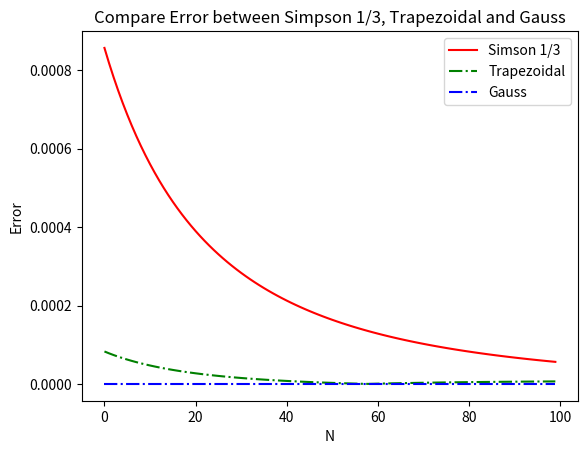

Write Python code to recreate this figure.
import numpy as np
import numpy.matlib
from numpy.linalg import lstsq 
import pandas as pd
import matplotlib.pyplot as plt

def make_coeff_table_df(km_array, p_array, diff_coeff):
    tuples = list(zip(*km_array))
    index = pd.MultiIndex.from_tuples(tuples, names=['k', 'm'])
    coeff_df = pd.DataFrame(diff_coeff, columns=p_array, index=index)
    coeff_df.columns.name = 'p'
    return coeff_df

def count_sample_number(km_array, diff_coeff):
    sample_number = np.count_nonzero(diff_coeff, axis=1)
    tuples = list(zip(*km_array))
    index = pd.MultiIndex.from_tuples(tuples, names=['k', 'm'])
    sample_number_s = pd.Series(sample_number, index=index)

    return sample_number_s

def cal_error(f, f_hat):
    return np.sqrt((f-f_hat)**2)

def forward_diff(x, f, k, m, diff_origin=None):
    '''
    Limitation:
    1. For `k`-rd derivative
    2. `h` is evenly spacing
    3. Output length less than len(f), sample number caused
    4. If len(df) = 100, len(f_diff)=95, means f_diff[0:94] is match to df[0:94]
    '''
    # Table of Coefficients 
    km_array = [[1, 1, 2, 2, 3, 3, 4, 4],
               [1, 2, 1, 2, 1, 2, 1, 2]]
    p_array = [0, 1, 2, 3, 4, 5]
    forward_diff_coeff = np.array([
        [-1, 1, 0, 0, 0, 0],
        [-3/2, 2, -1/2, 0, 0, 0],
        [1, -2, 1, 0, 0, 0],
        [2, -5, 4, -1, 0, 0],
        [-1, 3, -3, 1, 0, 0],
        [-5/2, 9, -12, 7, -3/2, 0],
        [1, -4, 6, -4, 1, 0],
        [3, -14, 26, -24, 11, -2],
    ])
    coeff_df = make_coeff_table_df(km_array, p_array, forward_diff_coeff)
    sample_number = count_sample_number(km_array, forward_diff_coeff)
    sn = sample_number.loc[(k,m)]

    M = len(x)
    f_diff = []
    h = np.sqrt(x[-1] - x[0])**2/(M-1)
    for j in range(M-sn+1):
        # single_pt = [coeff_df.loc[(k,m),p]*f[j+p] for p in range(6) if p<=M-j-1]
        single_pt = [coeff_df.loc[(k,m),p]*f[j+p] for p in range(sn)]
        dnf_j = sum(single_pt)/h**k
        f_diff.append(dnf_j)
    f_diff = np.array(f_diff)
    x_paired = np.array(x[0:M-sn+1])
    error = cal_error(diff_origin[0:M-sn+1], f_diff) if diff_origin is not None else ['Without derivative of f(x) inputed']
    return x_paired, f_diff, error

def backward_diff(x, f, k, m, diff_origin=None):
    '''
    Limitation:
    1. For `k`-rd derivative
    2. `h` is evenly spacing
    3. Output length less than len(f), sample number caused
    4. If len(df) = 100, len(f_diff)=95, means f_diff[5:99] is match to df[5:99]
    '''
    # Table of Coefficients 
    km_array = [[1, 1, 2, 2, 3, 3, 4, 4],
                [1, 2, 1, 2, 1, 2, 1, 2]]
    p_array = [-5, -4, -3, -2, -1, 0]
    backward_diff_coeff = np.array([
        [0, 0, 0, 0, -1, 1],
        [0, 0, 0, 1/2, -2, 3/2],
        [0, 0, 0, 1, -2, 1],
        [0, 0, -1, 4, -5, 2],
        [0, 0, -1, 3, -3, 1],
        [0, 3/2, -7, 12, -9, 5/2],
        [0, 1, -4, 6, -4, 1,],
        [-2, 11, -24, 26, -14, 3],
    ])
    coeff_df = make_coeff_table_df(km_array, p_array, backward_diff_coeff)
    sample_number = count_sample_number(km_array, backward_diff_coeff)
    sn = sample_number.loc[(k,m)]

    M = len(x)
    f_diff = []
    h = np.sqrt(x[-1] - x[0])**2/(M-1)
    for j in range(sn-1, M):
        single_pt = [coeff_df.loc[(k,m),p]*f[j+p] for p in range(0, -sn, -1)]
        dnf_j = sum(single_pt)/h**k
        f_diff.append(dnf_j)
    f_diff = np.array(f_diff)
    x_paired = np.array(x[sn-1:M])
    error = cal_error(diff_origin[sn-1:M], f_diff) if diff_origin is not None else ['Without derivative of f(x) inputed']
    return x_paired, f_diff, error

def central_diff(x, f, k, m, diff_origin=None):
    '''
    Limitation:
    1. For `k`-rd derivative
    2. `h` is evenly spacing
    '''
    # Table of Coefficients 
    km_array = [[1, 1, 2, 2, 3, 3, 4, 4],
               [2, 4, 2, 4, 2, 4, 2, 4]]
    p_array = [-3, -2, -1, 0, 1, 2, 3]
    central_diff_coeff = np.array([
        [0, 0, -1/2, 1.0e-310, 1/2, 0, 0],
        [0, 1/12, -2/3, 1.0e-310, 2/3, -1/12, 0],
        [0, 0, 1, -2, 1, 0, 0],
        [0, -1/12, 4/3, -5/2, 4/3, -1/12, 0],
        [0, -1/2, 1, 1.0e-310, -1, 1/2, 0],
        [1/8, -1, 13/8, 1.0e-310, -13/8, 1, -1/8],
        [0, 1, -4, 6, -4, 1, 0],
        [-1/6, 2, -13/2, 28/3, -13/2, 2, -1/6],
    ])
    coeff_df = make_coeff_table_df(km_array, p_array, central_diff_coeff)
    sample_number = count_sample_number(km_array, central_diff_coeff)
    sn = sample_number.loc[(k,m)]

    M = len(x)
    f_diff = []
    h = np.sqrt(x[-1] - x[0])**2/(M-1)
    side_len = int((sn-1)/2)
    for j in range(side_len, M - side_len):
        single_pt = [coeff_df.loc[(k,m),p]*f[j+p] for p in range(-side_len, side_len+1)]
        dnf_j = sum(single_pt)/h**k
        f_diff.append(dnf_j)
    f_diff = np.array(f_diff)
    x_paired = np.array(x[side_len: M - side_len])
    error = cal_error(diff_origin[side_len: M - side_len], f_diff) if diff_origin is not None else ['Without derivative of f(x) inputed']
    return x_paired, f_diff, error

def trapezoidal_integ(x, f, integ_origin=None):
    M = len(x)
    h = np.sqrt(x[-1] - x[0])**2/(M-1)
    f_integ = ((f[0] + f[-1])/2 + sum(f[1:-2]))*h
    error = cal_error(integ_origin, f_integ) if integ_origin is not None else ['Without derivative of f(x) inputed']
    return f_integ, error

def simpson13_integ(x, f, integ_origin=None):
    '''
    Limitation:
    1. `N` must be odd number
    2. `N` must be larger than or eqaul to 5
    '''
    M = len(x)
    h = np.sqrt(x[-1] - x[0])**2/(M-1)
    mid = [2*f[2*k+1] + f[2*k+2] for k in range(int((N-5)/2))]
    f_integ = (f[0] + 4*f[-2] + f[-1] + 2*sum(mid))*h/3
    error = cal_error(integ_origin, f_integ) if integ_origin is not None else ['Without derivative of f(x) inputed']
    return f_integ, error

def gauss_integ(x, f, integ_origin=None):
    '''
    Limitation:
    1. w(x) = 1
    '''
    M = len(x)
    vandermonder_mat = np.matlib.ones((M,M))
    B = np.matlib.zeros((M,1))
    for j in range(M):
        vandermonder_mat[j][:] = [x[i]**j for i in range(M)]
        B[j] = (x[-1]**(j+1) - x[0]**(j+1))/(j+1)
    W = lstsq(vandermonder_mat, B, rcond=-1)[0]
    f_integ = sum(f[j]*W.item(j) for j in range(M))
    error = cal_error(integ_origin, f_integ) if integ_origin is not None else ['Without derivative of f(x) inputed']
    return f_integ, error

    
if __name__ == '__main__':
    # Parameter 
    a = -1
    b = 1
    N = 100
    x = np.linspace(a,b,N)
    f = 2*np.sin(x) - np.exp(x)/4 - 1

    # # Analytical solution
    sf_origin = -2*np.cos(b) - np.exp(b)/4 - b - (-2*np.cos(a) - np.exp(a)/4 - a)

    # Numerical solution
    err_simpson = []
    err_trapezoidal = []
    err_gauss = []
    for N in range(101,301,2):
        x = np.linspace(a,b,N)
        f = 2*np.sin(x) - np.exp(x)/4 - 1
        sf_origin = -2*np.cos(b) - np.exp(b)/4 - b - (-2*np.cos(a) - np.exp(a)/4 - a)
        sf_trapezoidal, error_trapezoidal = trapezoidal_integ(x, f, sf_origin)
        sf_simpson, error_simpson = simpson13_integ(x, f, sf_origin)
        sf_gauss, error_gauss = gauss_integ(x, f, sf_origin)
        err_trapezoidal.append(error_trapezoidal)
        err_simpson.append(error_simpson)
        err_gauss.append(error_gauss)
    # print(sf_origin, sf_trapezoidal, error_trapezoidal)
    # print(sf_origin, sf_simpson, error_simpson) 
    # print(sf_origin, sf_gauss, error_gauss)
    plt.figure()
    plt.plot(err_simpson, '-r')
    plt.plot(err_trapezoidal, '-.g')
    plt.plot(err_gauss, '-.b')
    plt.legend(['Simson 1/3', 'Trapezoidal', 'Gauss'])
    plt.title('Compare Error between Simpson 1/3, Trapezoidal and Gauss')
    plt.xlabel('N')
    plt.ylabel('Error')
    plt.show()
